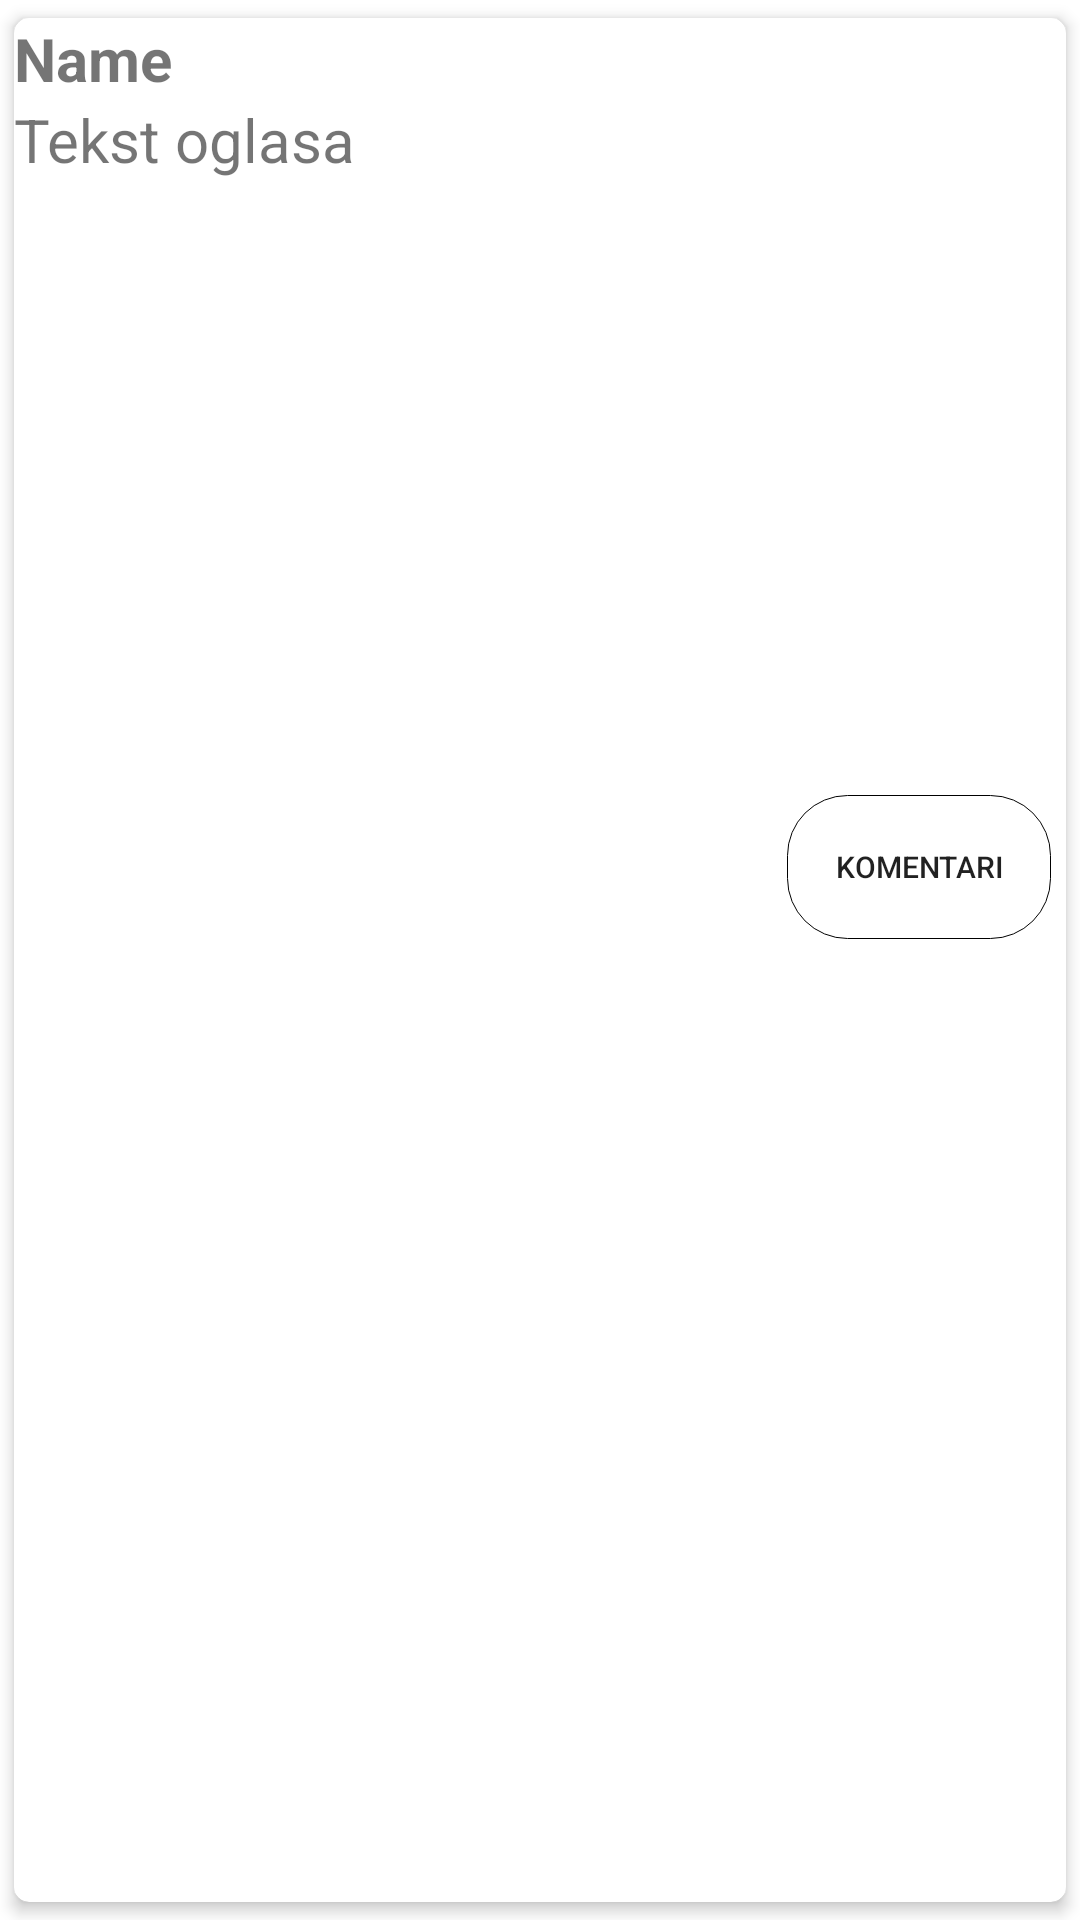

Layout XML and referenced resources for this Android screen:
<!-- AndroidManifest.xml: application theme Theme.UsvajanjePasa -->
<!-- res/layout/posts.xml -->
<?xml version="1.0" encoding="utf-8"?>
<androidx.cardview.widget.CardView xmlns:android="http://schemas.android.com/apk/res/android" xmlns:app="http://schemas.android.com/apk/res-auto" android:layout_width="match_parent" android:layout_height="wrap_content" app:cardCornerRadius="5dp" app:cardElevation="3dp" app:cardUseCompatPadding="true">
    <LinearLayout android:orientation="vertical" android:layout_width="match_parent" android:layout_height="wrap_content">
        <LinearLayout android:gravity="center_vertical" android:orientation="horizontal" android:layout_width="match_parent" android:layout_height="wrap_content">
            <LinearLayout android:orientation="vertical" android:layout_width="match_parent" android:layout_height="wrap_content" android:layout_weight="1">
                <TextView android:textSize="20sp" android:textStyle="bold" android:id="@+id/userNameTV" android:layout_width="wrap_content" android:layout_height="wrap_content" android:text="Name"/>
            </LinearLayout>
            <ImageButton android:id="@+id/moreOptBtn" android:background="@drawable/ic_more_opt" android:layout_width="wrap_content" android:layout_height="wrap_content"/>
        </LinearLayout>
        <TextView android:textSize="20sp" android:autoLink="all" android:id="@+id/postTextTV" android:layout_width="match_parent" android:layout_height="wrap_content" android:text="Tekst oglasa"/>
        <ImageView android:id="@+id/postImageIV" android:background="@color/white" android:layout_width="match_parent" android:layout_height="200dp"/>
        <RelativeLayout android:gravity="center_vertical" android:orientation="horizontal" android:padding="5dp" android:layout_width="match_parent" android:layout_height="wrap_content">
            <Button android:textSize="10sp" android:id="@+id/commentBtn" android:background="@drawable/button" android:layout_width="wrap_content" android:layout_height="wrap_content" android:text="Komentari" android:drawableLeft="@drawable/ic_comment" android:layout_alignParentRight="true"/>
        </RelativeLayout>
    </LinearLayout>
</androidx.cardview.widget.CardView>
<!-- resources referenced by this layout -->
<resources>
  <color name="white">#FFFFFFFF</color>
  <!-- drawable button (drawable) -->
  <?xml version="1.0" encoding="utf-8"?>
  <selector
      xmlns:android="http://schemas.android.com/apk/res/android">
      <item>
          <shape>
              <stroke android:width="1.0px" />
              <corners android:radius="20.0dip" />
          </shape>
      </item>
  </selector>
  <style name="Theme.UsvajanjePasa" parent="Theme.MaterialComponents.DayNight.DarkActionBar">
          
          <item name="colorPrimary">@color/silver92</item>
          <item name="colorPrimaryVariant">@color/silver92</item>
          <item name="colorOnPrimary">@color/white</item>
          
          <item name="colorSecondary">@color/teal_200</item>
          <item name="colorSecondaryVariant">@color/teal_700</item>
          <item name="colorOnSecondary">@color/black</item>
          
          <item name="android:statusBarColor" tools:targetApi="l">?attr/colorPrimaryVariant</item>
          
      </style>
  <color name="silver92">#C4D3DA</color>
  <color name="teal_200">#FF03DAC5</color>
  <color name="teal_700">#FF018786</color>
  <color name="black">#FF000000</color>
</resources>
